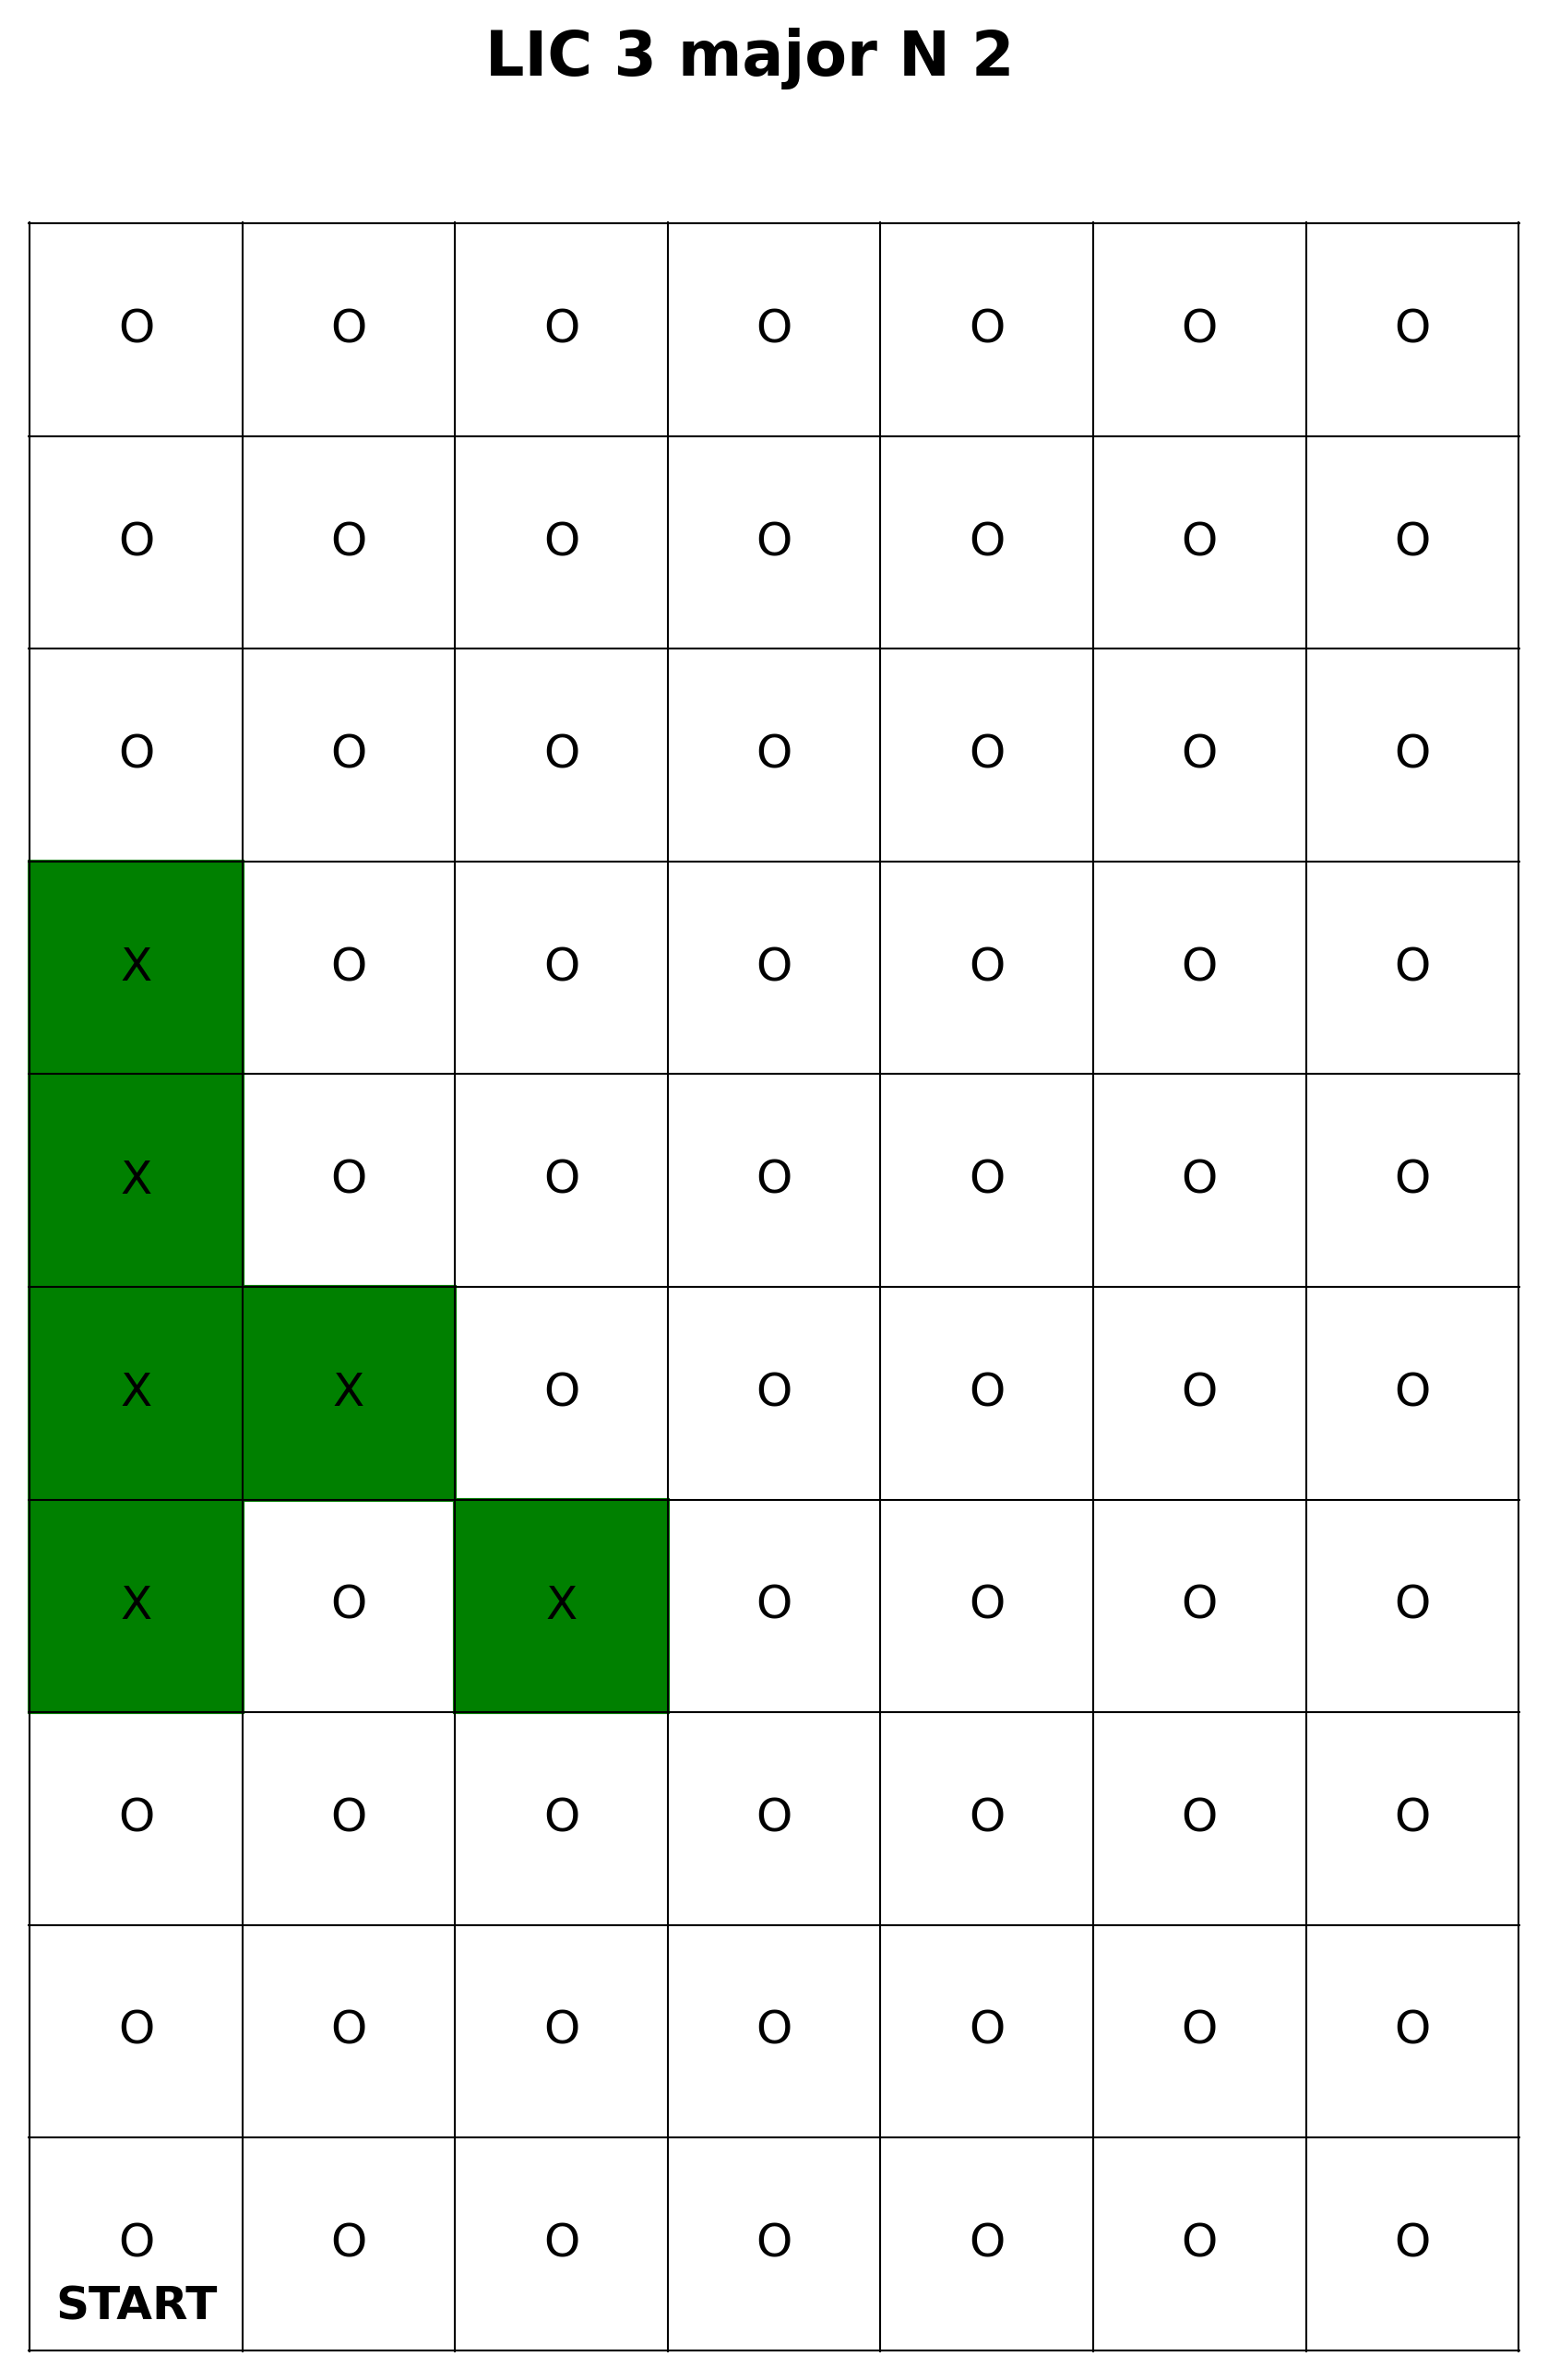

Values plotted in this chart, from the file beside it:
POST Name, POST Type, Server Timestamp, Client Timestamp, Stop Number, Descriptor
N/A, LIC Trigger POST, 1743710076, 1743710073, 3, N/A, 
N/A, LIC Trigger POST, 1743710083, 1743710080, 3, N/A, 
N/A, LIC Trigger POST, 1743710090, 1743710087, 3, N/A, 
LIC Robot V1.0, Robot POST, 1743710100, 1743710100, 0, arrive
LIC Robot V1.0, Robot POST, 1743710112, 1743710113, 0, depart
LIC Robot V1.0, Robot POST, 1743710115, 1743710116, 1, arrive
LIC Robot V1.0, Robot POST, 1743710128, 1743710128, 1, depart
LIC Robot V1.0, Robot POST, 1743710131, 1743710131, 2, arrive
LIC Robot V1.0, Robot POST, 1743710144, 1743710144, 2, depart
LIC Robot V1.0, Robot POST, 1743710147, 1743710148, 3, arrive
N/A, LIC Trigger POST, 1743710150, 1743710147, 3, N/A, 
LIC Robot V1.0, Robot POST, 1743710160, 1743710160, 3, depart
N/A, LIC Trigger POST, 1743710163, 1743710161, 3, N/A, 
LIC Robot V1.0, Robot POST, 1743710164, 1743710164, 4, arrive
N/A, LIC Trigger POST, 1743710171, 1743710168, 3, N/A, 
LIC Robot V1.0, Robot POST, 1743710176, 1743710177, 4, depart
N/A, LIC Trigger POST, 1743710178, 1743710175, 3, N/A, 
LIC Robot V1.0, Robot POST, 1743710180, 1743710180, 5, arrive
N/A, LIC Trigger POST, 1743710185, 1743710182, 3, N/A, 
LIC Robot V1.0, Robot POST, 1743710192, 1743710192, 5, depart
N/A, LIC Trigger POST, 1743710195, 1743710192, 3, N/A, 
LIC Robot V1.0, Robot POST, 1743710196, 1743710196, 6, arrive
LIC Robot V1.0, Robot POST, 1743710208, 1743710208, 6, depart
N/A, LIC Trigger POST, 1743710209, 1743710206, 3, N/A, 
LIC Robot V1.0, Robot POST, 1743710211, 1743710211, 7, arrive
LIC Robot V1.0, Robot POST, 1743710224, 1743710224, 7, depart
LIC Robot V1.0, Robot POST, 1743710227, 1743710227, 8, arrive
LIC Robot V1.0, Robot POST, 1743710239, 1743710239, 8, depart
LIC Robot V1.0, Robot POST, 1743710242, 1743710243, 9, arrive
LIC Robot V1.0, Robot POST, 1743710255, 1743710255, 9, depart
LIC Robot V1.0, Robot POST, 1743710258, 1743710259, 10, arrive
LIC Robot V1.0, Robot POST, 1743710271, 1743710271, 10, depart
LIC Robot V1.0, Robot POST, 1743710274, 1743710275, R, arrive
LIC Robot V1.0, Robot POST, 1743710290, 1743710291, R, depart
LIC Robot V1.0, Robot POST, 1743710296, 1743710297, R, arrive
LIC Robot V1.0, Robot POST, 1743710312, 1743710313, R, depart
LIC Robot V1.0, Robot POST, 1743710315, 1743710316, 11, arrive
LIC Robot V1.0, Robot POST, 1743710328, 1743710328, 11, depart
LIC Robot V1.0, Robot POST, 1743710330, 1743710331, 12, arrive
LIC Robot V1.0, Robot POST, 1743710343, 1743710343, 12, depart
LIC Robot V1.0, Robot POST, 1743710346, 1743710346, 13, arrive
LIC Robot V1.0, Robot POST, 1743710358, 1743710359, 13, depart
LIC Robot V1.0, Robot POST, 1743710361, 1743710362, 14, arrive
N/A, LIC Trigger POST, 1743710363, 1743710360, 3, N/A, 
N/A, LIC Trigger POST, 1743710370, 1743710367, 3, N/A, 
LIC Robot V1.0, Robot POST, 1743710373, 1743710374, 14, depart
LIC Robot V1.0, Robot POST, 1743710377, 1743710377, 15, arrive
N/A, LIC Trigger POST, 1743710377, 1743710374, 3, N/A, 
N/A, LIC Trigger POST, 1743710384, 1743710381, 3, N/A, 
LIC Robot V1.0, Robot POST, 1743710389, 1743710390, 15, depart
N/A, LIC Trigger POST, 1743710391, 1743710388, 3, N/A, 
LIC Robot V1.0, Robot POST, 1743710393, 1743710393, 16, arrive
LIC Robot V1.0, Robot POST, 1743710405, 1743710405, 16, depart
LIC Robot V1.0, Robot POST, 1743710408, 1743710408, 17, arrive
N/A, LIC Trigger POST, 1743710412, 1743710409, 3, N/A, 
LIC Robot V1.0, Robot POST, 1743710420, 1743710421, 17, depart
LIC Robot V1.0, Robot POST, 1743710423, 1743710423, 18, arrive
LIC Robot V1.0, Robot POST, 1743710435, 1743710435, 18, depart
LIC Robot V1.0, Robot POST, 1743710439, 1743710439, 19, arrive
LIC Robot V1.0, Robot POST, 1743710451, 1743710451, 19, depart
... 74 more rows
